Run: headless pygame with SDL's dummy video driver; simulated clock (each Clock.tick advances the game by its frame time, no real sleeping); random seed 0; keys injected as events and as key.get_pressed() state; mouse plan: one left click at the window centre at the start of phase 2, then a move to the lower-right quarter at the start of phase 3; restart key R tapped at the start of phases 3 and 4.
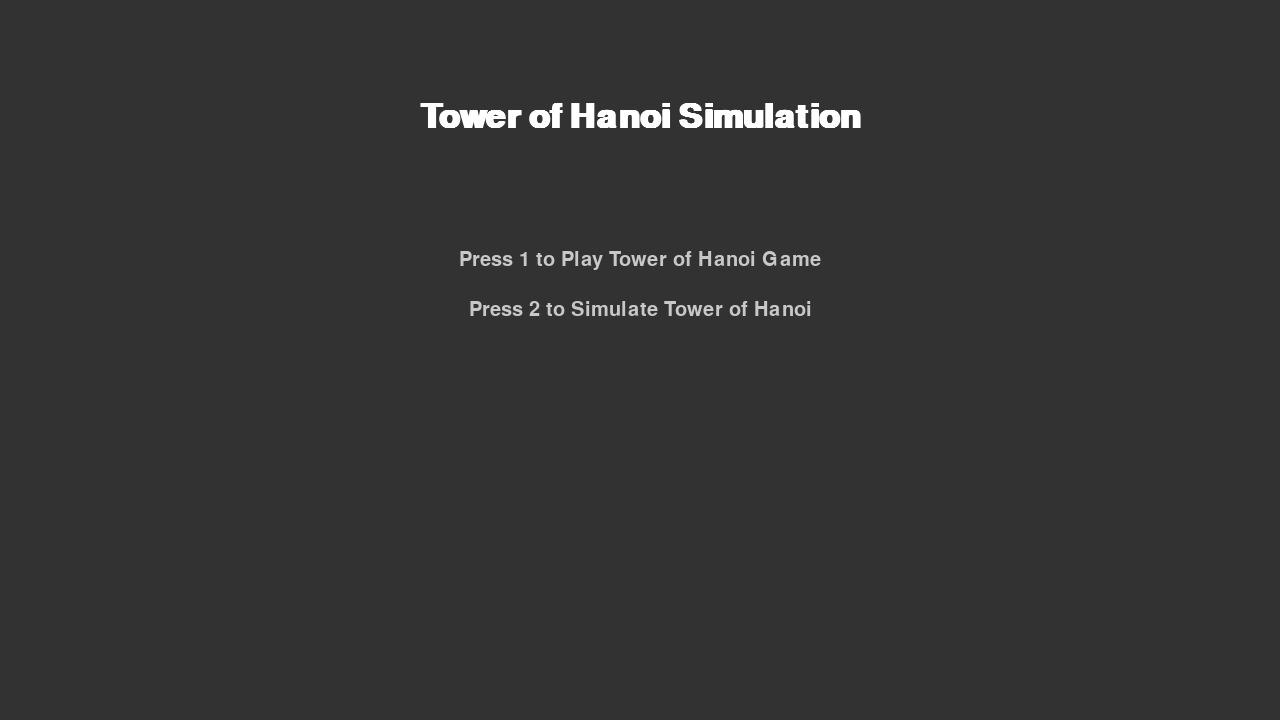
Frame 1 of 4 · flips 1–60 · no input
Frame 2 of 4 · flips 61–180 · clicked the window centre · tapped SPACE, RETURN · held RIGHT (→), D · screen unchanged from frame 1, image omitted
Frame 3 of 4 · flips 181–300 · moved the mouse to the lower-right quarter · tapped R · held DOWN (↓), S · screen unchanged from frame 2, image omitted
Frame 4 of 4 · flips 301–420 · tapped R · held LEFT (←), A, UP (↑), W · screen unchanged from frame 3, image omitted

The pygame program that drew these frames:

import pygame
import random
import sys
import colorsys

# --- GLOBAL CONSTANTS ---
SCREEN_WIDTH = 1280
SCREEN_HEIGHT = 720
FPS = 30  # Optimized for low-end devices

PEG_WIDTH = 10
BASE_HEIGHT = 20
PLATE_HEIGHT = 30
MIN_PLATE_WIDTH = 60
MAX_PLATE_WIDTH = 300

# Visual Constants
PEG_Y = SCREEN_HEIGHT - BASE_HEIGHT
LIFT_HEIGHT = 150 

# Colors
WHITE = (255, 255, 255)
BLACK = (0, 0, 0)
GRAY = (50, 50, 50)
LIGHT_GRAY = (200, 200, 200)
DARK_GRAY = (40, 40, 40)
HOVER_COLOR = (100, 100, 100) # Lighter gray for hover effect
GREEN = (0, 255, 0)
CYAN = (0, 255, 255)
ORANGE = (255, 165, 0)
RED = (255, 50, 50)

class Plates:
    def __init__(self):
        self.values_list = []
        self.plate_count = 0
        self.colors = {} 

    def generate_random_plates(self, count):
        self.plate_count = count
        # Perfect Pyramid: Unique sizes
        self.values_list = random.sample(range(5, 50), count)
        self.values_list.sort(reverse=True) 
        self.generate_colors(count)

    def generate_colors(self, count):
        self.colors = {}
        for i, val in enumerate(self.values_list):
            hue = i / count 
            rgb = colorsys.hsv_to_rgb(hue, 0.8, 0.9)
            pygame_color = (int(rgb[0]*255), int(rgb[1]*255), int(rgb[2]*255))
            self.colors[val] = pygame_color

    def get_color(self, value):
        return self.colors.get(value, (255, 0, 0))

class Tower:
    def __init__(self, plates_obj, screen):
        self.screen = screen
        self.plates_obj = plates_obj
        self.towers = {
            "First Tower": [],
            "Second Tower": [],
            "Third Tower": []
        }
        self.towers["First Tower"] = plates_obj.values_list[:]
        
        self.peg_positions = {
            "First Tower": SCREEN_WIDTH // 4,
            "Second Tower": SCREEN_WIDTH // 2,
            "Third Tower": (SCREEN_WIDTH * 3) // 4
        }
        
        self.font = pygame.font.SysFont("Arial", 20, bold=True)
        self.ui_font = pygame.font.SysFont("Arial", 20)
        
        # Static Text
        self.static_ui_text = self.ui_font.render("[R] Reset | [Q] Quit", True, WHITE)
        self.plate_text_cache = {} 
        
        # --- UI LAYOUT ---
        # Position buttons to avoid overlap
        # Speed controls at (20, 60)
        self.btn_speed_down = pygame.Rect(20, 60, 40, 30)
        self.btn_speed_up = pygame.Rect(70, 60, 40, 30) # Spaced out
        
        # Skip button below
        self.btn_skip = pygame.Rect(20, 100, 160, 30)

    def get_peg_x(self, tower_name):
        return self.peg_positions[tower_name]

    def render_background_snapshot(self):
        """
        Draws the static parts (Floor, Pegs, Static Plates) to a surface.
        We do NOT draw buttons here anymore, so they can animate on hover.
        """
        surface = pygame.Surface((SCREEN_WIDTH, SCREEN_HEIGHT))
        surface.fill((30, 30, 30)) 
        
        # Draw Floor
        pygame.draw.rect(surface, LIGHT_GRAY, (0, SCREEN_HEIGHT - BASE_HEIGHT, SCREEN_WIDTH, BASE_HEIGHT))

        # Draw Pegs and Static Plates
        for tower_name, x_pos in self.peg_positions.items():
            peg_height = 400
            pygame.draw.rect(surface, LIGHT_GRAY, (x_pos - PEG_WIDTH//2, PEG_Y - peg_height, PEG_WIDTH, peg_height))
            
            plates = self.towers[tower_name]
            for i, plate_value in enumerate(plates):
                self._draw_plate_on_surface(surface, plate_value, x_pos, i)

        # Draw Top Right UI Text
        surface.blit(self.static_ui_text, (SCREEN_WIDTH - self.static_ui_text.get_width() - 20, 20))
        return surface

    def draw_ui_overlay(self, move_count, speed_label):
        """
        Draws the dynamic UI (Buttons, Hover effects, Text) on top of the scene.
        """
        mouse_pos = pygame.mouse.get_pos()
        
        # 1. Move Counter
        moves_text = self.ui_font.render(f"Moves: {move_count}", True, CYAN)
        self.screen.blit(moves_text, (20, 20))
        
        # 2. Speed Buttons with Hover Animation
        # Down Button [-]
        color_down = HOVER_COLOR if self.btn_speed_down.collidepoint(mouse_pos) else DARK_GRAY
        pygame.draw.rect(self.screen, color_down, self.btn_speed_down)
        pygame.draw.rect(self.screen, WHITE, self.btn_speed_down, 1)
        txt_minus = self.ui_font.render("-", True, WHITE)
        self.screen.blit(txt_minus, (self.btn_speed_down.centerx - txt_minus.get_width()//2, self.btn_speed_down.y + 2))

        # Up Button [+]
        color_up = HOVER_COLOR if self.btn_speed_up.collidepoint(mouse_pos) else DARK_GRAY
        pygame.draw.rect(self.screen, color_up, self.btn_speed_up)
        pygame.draw.rect(self.screen, WHITE, self.btn_speed_up, 1)
        txt_plus = self.ui_font.render("+", True, WHITE)
        self.screen.blit(txt_plus, (self.btn_speed_up.centerx - txt_plus.get_width()//2, self.btn_speed_up.y + 2))
        
        # 3. Speed Text (Positioned to the RIGHT of buttons to avoid overlap)
        txt_speed = self.ui_font.render(f"Speed: {speed_label}", True, WHITE)
        # Position text at x=120 (right of the up button)
        self.screen.blit(txt_speed, (120, 65)) 

        # 4. Skip Button
        color_skip = HOVER_COLOR if self.btn_skip.collidepoint(mouse_pos) else DARK_GRAY
        pygame.draw.rect(self.screen, color_skip, self.btn_skip)
        pygame.draw.rect(self.screen, WHITE, self.btn_skip, 1)
        txt_skip = self.ui_font.render("SKIP TO RESULT", True, ORANGE)
        self.screen.blit(txt_skip, (self.btn_skip.centerx - txt_skip.get_width()//2, self.btn_skip.y + 4))

    def draw_full_scene(self, background_surf, move_count, speed_label):
        """Combines the cached background and dynamic UI."""
        self.screen.blit(background_surf, (0, 0))
        self.draw_ui_overlay(move_count, speed_label)

    def _draw_plate_on_surface(self, target_surf, plate_value, x_center, stack_index, custom_y=None):
        plate_width = MIN_PLATE_WIDTH + (plate_value * 5)
        if plate_width > MAX_PLATE_WIDTH: plate_width = MAX_PLATE_WIDTH
        
        x = x_center - (plate_width // 2)
        if custom_y is not None:
            y = custom_y
        else:
            y = SCREEN_HEIGHT - BASE_HEIGHT - ((stack_index + 1) * PLATE_HEIGHT)

        color = self.plates_obj.get_color(plate_value)

        pygame.draw.rect(target_surf, color, (x, y, plate_width, PLATE_HEIGHT))
        pygame.draw.rect(target_surf, BLACK, (x, y, plate_width, PLATE_HEIGHT), 2)
        
        if plate_value not in self.plate_text_cache:
            self.plate_text_cache[plate_value] = self.font.render(str(plate_value), True, BLACK)
            
        text = self.plate_text_cache[plate_value]
        text_rect = text.get_rect(center=(x + plate_width//2, y + PLATE_HEIGHT//2))
        target_surf.blit(text, text_rect)
        
    def draw_single_plate(self, plate_value, x_center, stack_index, custom_y=None):
        self._draw_plate_on_surface(self.screen, plate_value, x_center, stack_index, custom_y)

class Animation:
    def __init__(self, tower_obj, screen):
        self.tower_obj = tower_obj
        self.screen = screen
        self.clock = pygame.time.Clock()
        
        self.speeds = [1.2, 0.8, 0.3, 0.05] 
        self.speed_labels = ["Slow", "Normal", "Fast", "Turbo"]
        self.current_speed_idx = 1 
        
        self.skipping = False
        
    def check_input(self):
        for event in pygame.event.get():
            if event.type == pygame.QUIT:
                pygame.quit()
                sys.exit()
            
            if event.type == pygame.KEYDOWN:
                if event.key == pygame.K_q:
                    pygame.quit()
                    sys.exit()
                if event.key == pygame.K_r:
                    return "restart"
            
            if event.type == pygame.MOUSEBUTTONDOWN:
                if self.tower_obj.btn_skip.collidepoint(event.pos):
                    self.skipping = True
                
                if self.tower_obj.btn_speed_up.collidepoint(event.pos):
                    if self.current_speed_idx < len(self.speeds) - 1:
                        self.current_speed_idx += 1
                
                if self.tower_obj.btn_speed_down.collidepoint(event.pos):
                    if self.current_speed_idx > 0:
                        self.current_speed_idx -= 1
                        
        return None

    def animate_move(self, plate_val, source_name, target_name, move_count):
        if self.skipping: return "done"
            
        start_x = self.tower_obj.get_peg_x(source_name)
        end_x = self.tower_obj.get_peg_x(target_name)
        
        start_y = SCREEN_HEIGHT - BASE_HEIGHT - ((len(self.tower_obj.towers[source_name]) + 1) * PLATE_HEIGHT)
        end_y = SCREEN_HEIGHT - BASE_HEIGHT - ((len(self.tower_obj.towers[target_name]) + 1) * PLATE_HEIGHT)

        duration = self.speeds[self.current_speed_idx]
        speed_label = self.speed_labels[self.current_speed_idx]
        
        total_frames = int(duration * FPS)
        if total_frames < 1: total_frames = 1
        
        # 1. Generate Static Background (No UI)
        bg_snapshot = self.tower_obj.render_background_snapshot()
        
        for frame in range(total_frames + 1):
            if self.check_input() == "restart": return "restart"
            if self.skipping: return "done"
            
            t = frame / total_frames
            
            if t < 0.3: # Up
                progress = t / 0.3
                cur_x = start_x
                cur_y = start_y + (LIFT_HEIGHT - start_y) * progress
            elif t < 0.7: # Across
                progress = (t - 0.3) / 0.4
                cur_x = start_x + (end_x - start_x) * progress
                cur_y = LIFT_HEIGHT
            else: # Down
                progress = (t - 0.7) / 0.3
                cur_x = end_x
                cur_y = LIFT_HEIGHT + (end_y - LIFT_HEIGHT) * progress

            # 2. Draw Background
            self.screen.blit(bg_snapshot, (0, 0))
            
            # 3. Draw UI Overlay (Buttons with hover, Text)
            self.tower_obj.draw_ui_overlay(move_count, speed_label)

            # 4. Draw Moving Plate
            self.tower_obj.draw_single_plate(plate_val, int(cur_x), -1, int(cur_y)) 
            
            pygame.display.flip()
            self.clock.tick(FPS)
            
        return "done"

class Logic:
    # Handles the Recursive Algorithm and State Management.  
    def __init__(self, tower_obj, animation_obj):
        self.tower_obj = tower_obj
        self.animation = animation_obj
        self.move_count = 0
        self.running = True

    def hanoi_move(self, n, source, target, auxiliary):
        if not self.running: return "restart"

        if n > 0:
            if self.hanoi_move(n - 1, source, auxiliary, target) == "restart": return "restart"
            
            if self.animation.check_input() == "restart": return "restart"

            if self.tower_obj.towers[source]:
                plate = self.tower_obj.towers[source].pop()
                
                if not self.animation.skipping:
                    res = self.animation.animate_move(plate, source, target, self.move_count)
                    if res == "restart": return "restart"
                
                self.tower_obj.towers[target].append(plate)
                self.move_count += 1
                
                if self.animation.skipping:
                     pygame.event.pump()
                else:
                     # Update scene between moves
                     bg = self.tower_obj.render_background_snapshot()
                     label = self.animation.speed_labels[self.animation.current_speed_idx]
                     self.tower_obj.draw_full_scene(bg, self.move_count, label)
                     pygame.display.flip()

            if self.hanoi_move(n - 1, auxiliary, target, source) == "restart": return "restart"

    def start_simulation(self):
        label = self.animation.speed_labels[self.animation.current_speed_idx]
        bg = self.tower_obj.render_background_snapshot()
        self.tower_obj.draw_full_scene(bg, 0, label)
        pygame.display.flip()
        pygame.time.delay(500)
        
        num_plates = len(self.tower_obj.towers["First Tower"])
        result = self.hanoi_move(num_plates, "First Tower", "Third Tower", "Second Tower")
        
        # Final Draw
        label = self.animation.speed_labels[self.animation.current_speed_idx]
        bg = self.tower_obj.render_background_snapshot()
        self.tower_obj.draw_full_scene(bg, self.move_count, label)
        pygame.display.flip()
        
        return result

def get_user_input_gui(screen):
    font = pygame.font.SysFont("Arial", 40)
    font_small = pygame.font.SysFont("Arial", 24)
    font_error = pygame.font.SysFont("Arial", 20, bold=True)
    
    input_value = ""
    error_msg = "" # Store error text here
    clock = pygame.time.Clock()
    
    numpad_map = {
        pygame.K_KP0: "0", pygame.K_KP1: "1", pygame.K_KP2: "2", pygame.K_KP3: "3",
        pygame.K_KP4: "4", pygame.K_KP5: "5", pygame.K_KP6: "6",
        pygame.K_KP7: "7", pygame.K_KP8: "8", pygame.K_KP9: "9"
    }
    
    while True:
        screen.fill((30, 30, 30))
        title = font.render("Tower of Hanoi", True, WHITE)
        prompt = font_small.render("Type how many plates (3-8)", True, GREEN)
        prompt2 = font_small.render("Press ENTER to start", True, GREEN)
        current = font.render(f"Plates: {input_value}", True, CYAN)
        
        screen.blit(title, (SCREEN_WIDTH//2 - title.get_width()//2, 150))
        screen.blit(prompt, (SCREEN_WIDTH//2 - prompt.get_width()//2, 250))
        screen.blit(prompt2, (SCREEN_WIDTH//2 - prompt2.get_width()//2, 300))
        screen.blit(current, (SCREEN_WIDTH//2 - current.get_width()//2, 400))
        
        # --- ERROR MESSAGE DISPLAY ---
        if error_msg:
            err_surf = font_error.render(error_msg, True, RED)
            screen.blit(err_surf, (SCREEN_WIDTH//2 - err_surf.get_width()//2, 450))
        
        pygame.display.flip()
        clock.tick(FPS)
        
        for event in pygame.event.get():
            if event.type == pygame.QUIT:
                pygame.quit()
                sys.exit()
            if event.type == pygame.KEYDOWN:
                if event.key == pygame.K_q:
                    pygame.quit()
                    sys.exit()
                
                # Logic: If user types anything, clear the error message
                error_msg = ""
                
                if event.unicode.isnumeric():
                    input_value += event.unicode
                elif event.key in numpad_map:
                    input_value += numpad_map[event.key]
                elif event.key == pygame.K_BACKSPACE:
                    input_value = input_value[:-1]
                    
                elif event.key == pygame.K_RETURN:
                    # VALIDATION LOGIC
                    try:
                        if input_value == "":
                            error_msg = "Please enter a number!"
                        else:
                            val = int(input_value)
                            if 3 <= val <= 8: 
                                return val
                            else:
                                error_msg = "Invalid Input! Please enter a number between 3-8 only."
                                input_value = "" # Clear invalid input
                    except ValueError:
                        error_msg = "Invalid Input! Numbers only."
                        input_value = ""
class Menu():
    def __init__(self, screen):
        self.screen = screen
        self.title_font = pygame.font.SysFont("Arial", 50, bold=True)
        self.option_font = pygame.font.SysFont("Arial", 30)
    def run(self):
        clock = pygame.time.Clock()
        while True:
            self.screen.fill((50, 50, 50))
            title_surf = self.title_font.render("Tower of Hanoi Simulation", True, (255, 255, 255))
            option1_surf = self.option_font.render("Press 1 to Play Tower of Hanoi Game", True, (200, 200, 200))
            option2_surf = self.option_font.render("Press 2 to Simulate Tower of Hanoi", True, (200, 200, 200))
            self.screen.blit(title_surf, (SCREEN_WIDTH // 2 - title_surf.get_width() // 2, 100))
            self.screen.blit(option1_surf, (SCREEN_WIDTH // 2 - option1_surf.get_width() // 2, 250))
            self.screen.blit(option2_surf, (SCREEN_WIDTH // 2 - option2_surf.get_width() // 2, 300))
            pygame.display.flip()

            for event in pygame.event.get():
                if event.type == pygame.QUIT:
                    pygame.quit()
                    sys.exit()
                elif event.type == pygame.KEYDOWN:
                    if event.key == pygame.K_1:
                        print("Game mode selected - Not implemented in this version.")
                        # Here you would call the game mode function
                    elif event.key == pygame.K_2:
                        return  # proceed to simulation mode
            clock.tick(FPS)
            for event in pygame.event.get():
                if event.type == pygame.QUIT:
                    pygame.quit()
                    sys.exit()
                if event.type == pygame.KEYDOWN:
                    if event.key == pygame.K_1:
                        return "simulate"
                    elif event.key == pygame.K_2:
                        return "play"
                    elif event.key == pygame.K_q:
                        pygame.quit()
                        sys.exit()


def main():
    pygame.init()
    pygame.font.init()
    screen = pygame.display.set_mode((SCREEN_WIDTH, SCREEN_HEIGHT), pygame.DOUBLEBUF)
    pygame.display.set_caption("Tower of Hanoi Simulation")
    menu = Menu(screen)
    menu.run()
    
    while True:
        num_plates = get_user_input_gui(screen)
        
        plates = Plates()
        plates.generate_random_plates(num_plates)
        
        tower = Tower(plates, screen)
        animation = Animation(tower, screen)
        logic = Logic(tower, animation)
        
        status = logic.start_simulation()
        
        if status == "restart":
            continue
            
        waiting = True
        clock = pygame.time.Clock()
        while waiting:
            # Draw final state
            bg = tower.render_background_snapshot()
            label = animation.speed_labels[animation.current_speed_idx]
            tower.draw_full_scene(bg, logic.move_count, label)
            
            font = pygame.font.SysFont("Arial", 50, bold=True)
            text = font.render("Complete! Press R or Q", True, GREEN)
            
            bg_rect = text.get_rect(center=(SCREEN_WIDTH//2, SCREEN_HEIGHT//2 - 25))
            bg_rect.inflate_ip(20, 20)
            pygame.draw.rect(screen, BLACK, bg_rect)
            screen.blit(text, (SCREEN_WIDTH//2 - text.get_width()//2, SCREEN_HEIGHT//2 - 50))
            
            pygame.display.flip()
            clock.tick(FPS)
            
            for event in pygame.event.get():
                if event.type == pygame.QUIT:
                    pygame.quit()
                    sys.exit()
                if event.type == pygame.KEYDOWN:
                    if event.key == pygame.K_q:
                        pygame.quit()
                        sys.exit()
                    if event.key == pygame.K_r:
                        waiting = False

if __name__ == "__main__":
    main()
